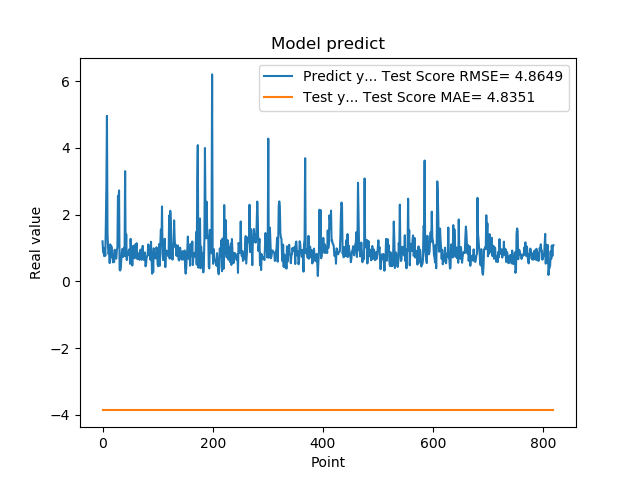

Values plotted in this chart, from the file beside it:
1.201630949974060059e+00, -3.867091423030011743e+00
8.802530169486999512e-01, -3.867091337896277903e+00
8.531429767608642578e-01, -3.867091386985542556e+00
7.591750025749206543e-01, -3.867091437071641824e+00
1.005007982254028320e+00, -3.867091369030895898e+00
7.687720060348510742e-01, -3.867091227445465851e+00
1.740013241767883301e+00, -3.867091356215187403e+00
2.913533687591552734e+00, -3.867091273733933576e+00
4.963075160980224609e+00, -3.867091152048867997e+00
1.471215128898620605e+00, -3.867090733615012876e+00
1.000648975372314453e+00, -3.867090576189788909e+00
8.220189809799194336e-01, -3.867090455467592225e+00
9.362199902534482643e-01, -3.867090444133704619e+00
5.486897230148315430e-01, -3.867090448118868817e+00
1.111255049705505371e+00, -3.867090593833078405e+00
7.148039937019348145e-01, -3.867091089856166786e+00
1.052167057991027832e+00, -3.867091076907053449e+00
8.955980539321898304e-01, -3.867090870087869448e+00
7.769405245780944824e-01, -3.867090871845412003e+00
5.699509978294372559e-01, -3.867090938924687915e+00
8.244060277938842773e-01, -3.867091241260542489e+00
5.800840258598327637e-01, -3.867090909483903438e+00
9.488009810447691761e-01, -3.867090770353020623e+00
7.918390035629272461e-01, -3.867090710735413772e+00
6.937990188598632812e-01, -3.867091026956325450e+00
6.834830045700073242e-01, -3.867091426387955000e+00
9.433320164680479847e-01, -3.867091450141484810e+00
1.032713770866394043e+00, -3.867091404876676020e+00
2.556216001510620117e+00, -3.867091475233220166e+00
2.464895963668823242e+00, -3.867091314247153910e+00
2.728049993515014204e+00, -3.867091174260435693e+00
3.558506965637206476e-01, -3.867090801059308358e+00
3.262020051479339600e-01, -3.867090660668645263e+00
3.781589865684509277e-01, -3.867090558855045934e+00
6.306380033493041992e-01, -3.867090671529251011e+00
8.854129910469055176e-01, -3.867090950591229870e+00
9.743152856826782227e-01, -3.867091720191468962e+00
7.307389974594116211e-01, -3.867091810968369181e+00
9.521890282630921520e-01, -3.867091637630950984e+00
1.011654973030090332e+00, -3.867091351106086705e+00
7.643579840660095215e-01, -3.867091320203738469e+00
3.306220054626464844e+00, -3.867091304714801669e+00
7.543110251426696777e-01, -3.867091076537628958e+00
1.409499049186706321e+00, -3.867091096465202327e+00
6.401469707489013672e-01, -3.867090734670564522e+00
8.640019893646240234e-01, -3.867090642842984760e+00
8.469420075416564941e-01, -3.867090576140261859e+00
7.976629734039306641e-01, -3.867090815859855812e+00
9.555831551551821068e-01, -3.867091066384068299e+00
9.546210169792175293e-01, -3.867091300087699413e+00
5.251880288124084473e-01, -3.867091378484167397e+00
1.275226235389709695e+00, -3.867091358741964413e+00
8.355640172958374023e-01, -3.867091256599473503e+00
7.640249729156494141e-01, -3.867091303117494938e+00
4.752210080623626154e-01, -3.867091271515128881e+00
7.414129972457885742e-01, -3.867091303384758039e+00
1.069700956344604492e+00, -3.867091260782381301e+00
7.892770171165466309e-01, -3.867091446430724666e+00
6.914690136909484863e-01, -3.867091514513585793e+00
7.093830108642578125e-01, -3.867091421854758071e+00
1.115731000900268555e+00, -3.867091285425050096e+00
... 759 more rows
